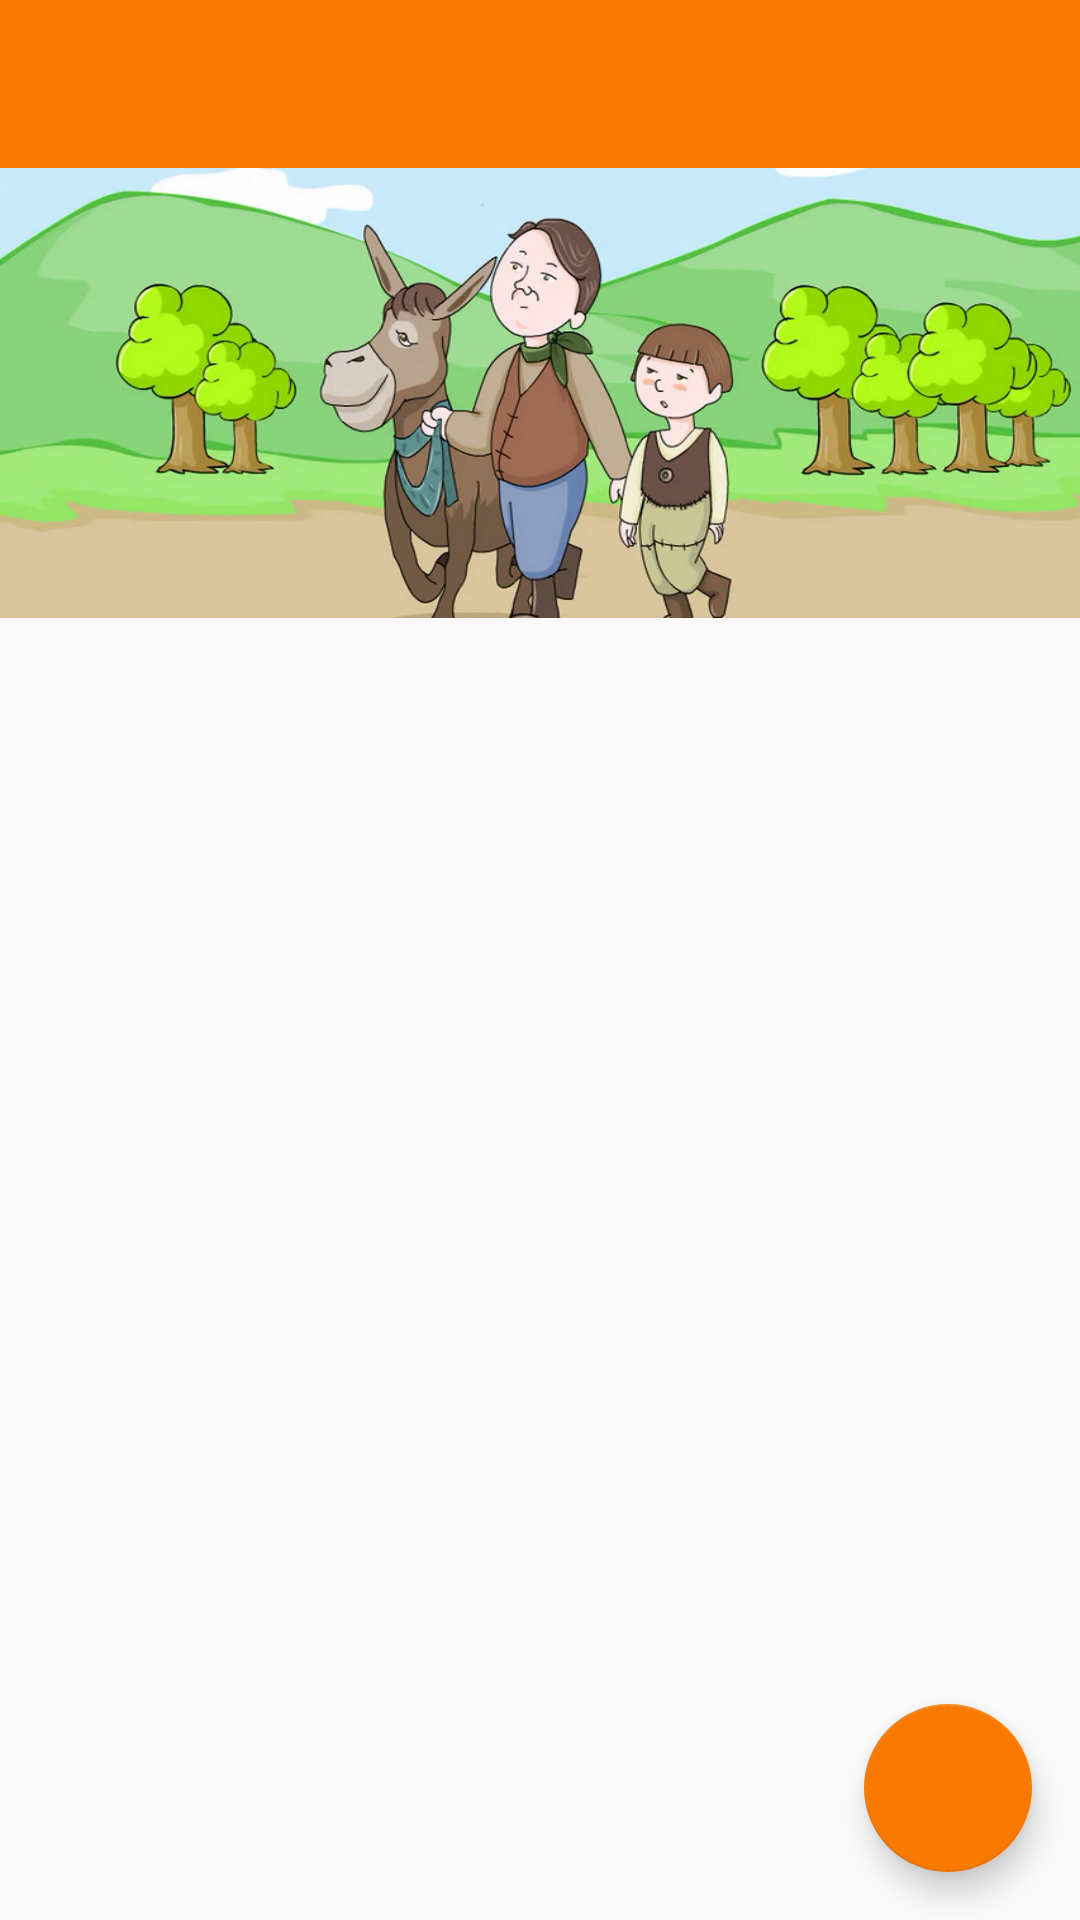

Here is an Android app screen rendered from its layout file. Give the layout XML and the strings, colors and styles it references.
<!-- AndroidManifest.xml: application theme AppTheme.NoActionBar -->
<!-- res/layout/activity_truyen_cua_be.xml -->
<?xml version="1.0" encoding="utf-8"?>
<android.support.design.widget.CoordinatorLayout xmlns:android="http://schemas.android.com/apk/res/android"
    xmlns:app="http://schemas.android.com/apk/res-auto"
    xmlns:tools="http://schemas.android.com/tools"
    android:layout_width="match_parent"
    android:layout_height="match_parent"
    android:fitsSystemWindows="true">

    <LinearLayout xmlns:android="http://schemas.android.com/apk/res/android"
        xmlns:app="http://schemas.android.com/apk/res-auto"
        xmlns:tools="http://schemas.android.com/tools"
        android:layout_width="match_parent"
        android:layout_height="match_parent"
        android:orientation="vertical">

        <android.support.design.widget.AppBarLayout
            android:layout_width="match_parent"
            android:layout_height="wrap_content"
            android:theme="@style/AppTheme.AppBarOverlay">

            <android.support.v7.widget.Toolbar
                android:id="@+id/toolbar"
                android:layout_width="match_parent"
                android:layout_height="?attr/actionBarSize"
                android:background="?attr/colorPrimary"
                app:popupTheme="@style/AppTheme.PopupOverlay"></android.support.v7.widget.Toolbar>

        </android.support.design.widget.AppBarLayout>

        <FrameLayout
            android:layout_width="match_parent"
            android:layout_height="wrap_content">

            <ImageView
                android:id="@+id/imgSentence"
                android:layout_width="wrap_content"
                android:layout_height="150dp"
                android:layout_marginTop="0dp"
                android:scaleType="fitXY"
                android:src="@drawable/haichaconvaconlua_1" />
        </FrameLayout>

        <ListView
            android:id="@+id/lvSentence"
            android:layout_width="match_parent"
            android:layout_height="wrap_content"></ListView>
    </LinearLayout>
    <android.support.design.widget.FloatingActionButton
        android:id="@+id/fab"
        android:layout_width="wrap_content"
        android:layout_height="wrap_content"
        android:layout_gravity="bottom|end"
        android:layout_margin="16dp"
        android:tint="@android:color/white"
        app:backgroundTint="@color/colorPrimary"
        android:src="@drawable/ic_child_care_black_24dp" />
</android.support.design.widget.CoordinatorLayout>
<!-- resources referenced by this layout -->
<resources>
  <color name="colorPrimary">#F87900</color>
  <!-- drawable haichaconvaconlua_1: png bitmap (drawable, 426164 bytes) -->
  <style name="AppTheme.AppBarOverlay" parent="ThemeOverlay.AppCompat.Dark.ActionBar" />
  <style name="AppTheme.PopupOverlay" parent="ThemeOverlay.AppCompat.Light" />
  <style name="AppTheme.NoActionBar">
          <item name="windowActionBar">false</item>
          <item name="windowNoTitle">true</item>
      </style>
</resources>
